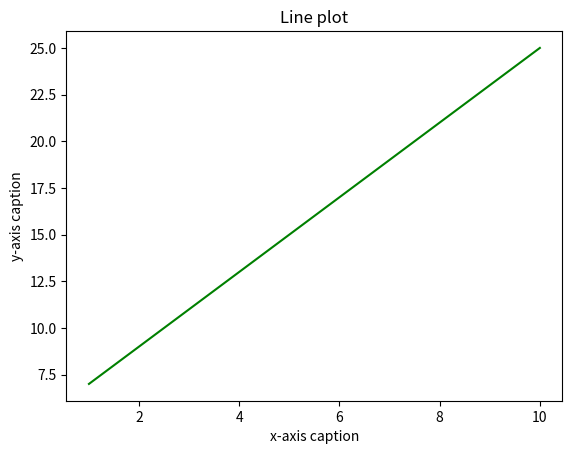

Source code (Python):
#line graph model 2
import numpy as np
import matplotlib.pyplot as plt
x=np.arange(1,11)
y=2*x+5
plt.title("Line plot")
plt.xlabel("x-axis caption")
plt.ylabel("y-axis caption")
plt.plot(x, y,"g")
plt.show()
